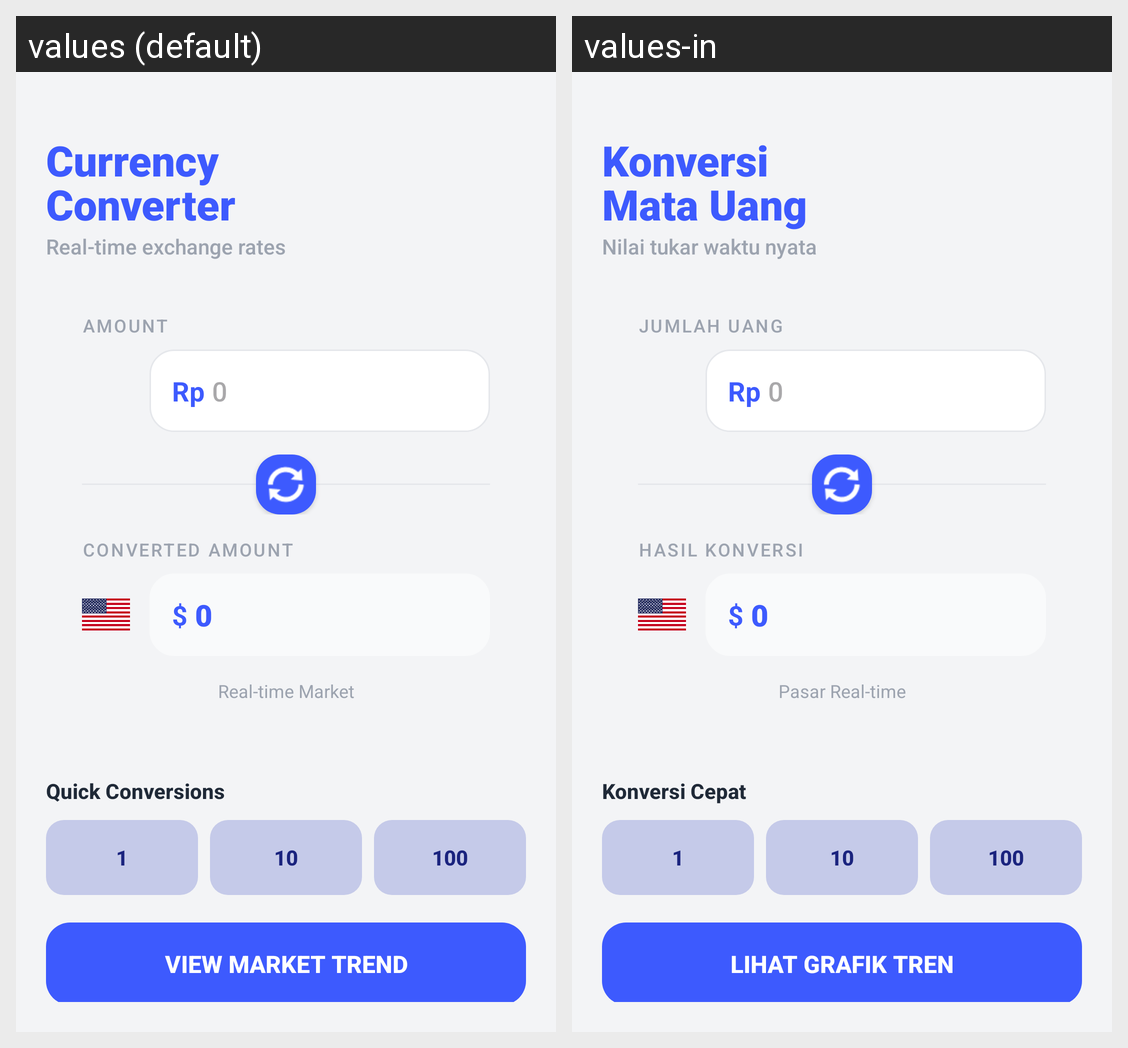

The Android screen above is rendered under two locales of the same app. Produce the string resources it draws, with the default and per-locale values.
Android screen res/layout/activity_main.xml rendered under 2 locales, left to right: values (default), values-in. Device: Nexus 5 (rendered at 1080×1920; each locale shown at half size, 540×960, under a caption strip naming it); theme Theme.Sofcurrency.
Strings drawn on this screen, with the default value and each locale's value (text and hints the layout hard-codes, and strings that could not be matched under every locale, appear in the picture but are not listed):

header_title
  values: Currency
      Converter
  values-in: Konversi
      Mata Uang

header_subtitle
  values: Real-time exchange rates
  values-in: Nilai tukar waktu nyata

label_amount
  values: Amount
  values-in: Jumlah Uang

label_converted
  values: Converted Amount
  values-in: Hasil Konversi

info_market
  values: Real-time Market
  values-in: Pasar Real-time

label_quick
  values: Quick Conversions
  values-in: Konversi Cepat

btn_graph
  values: View Market Trend
  values-in: Lihat Grafik Tren
